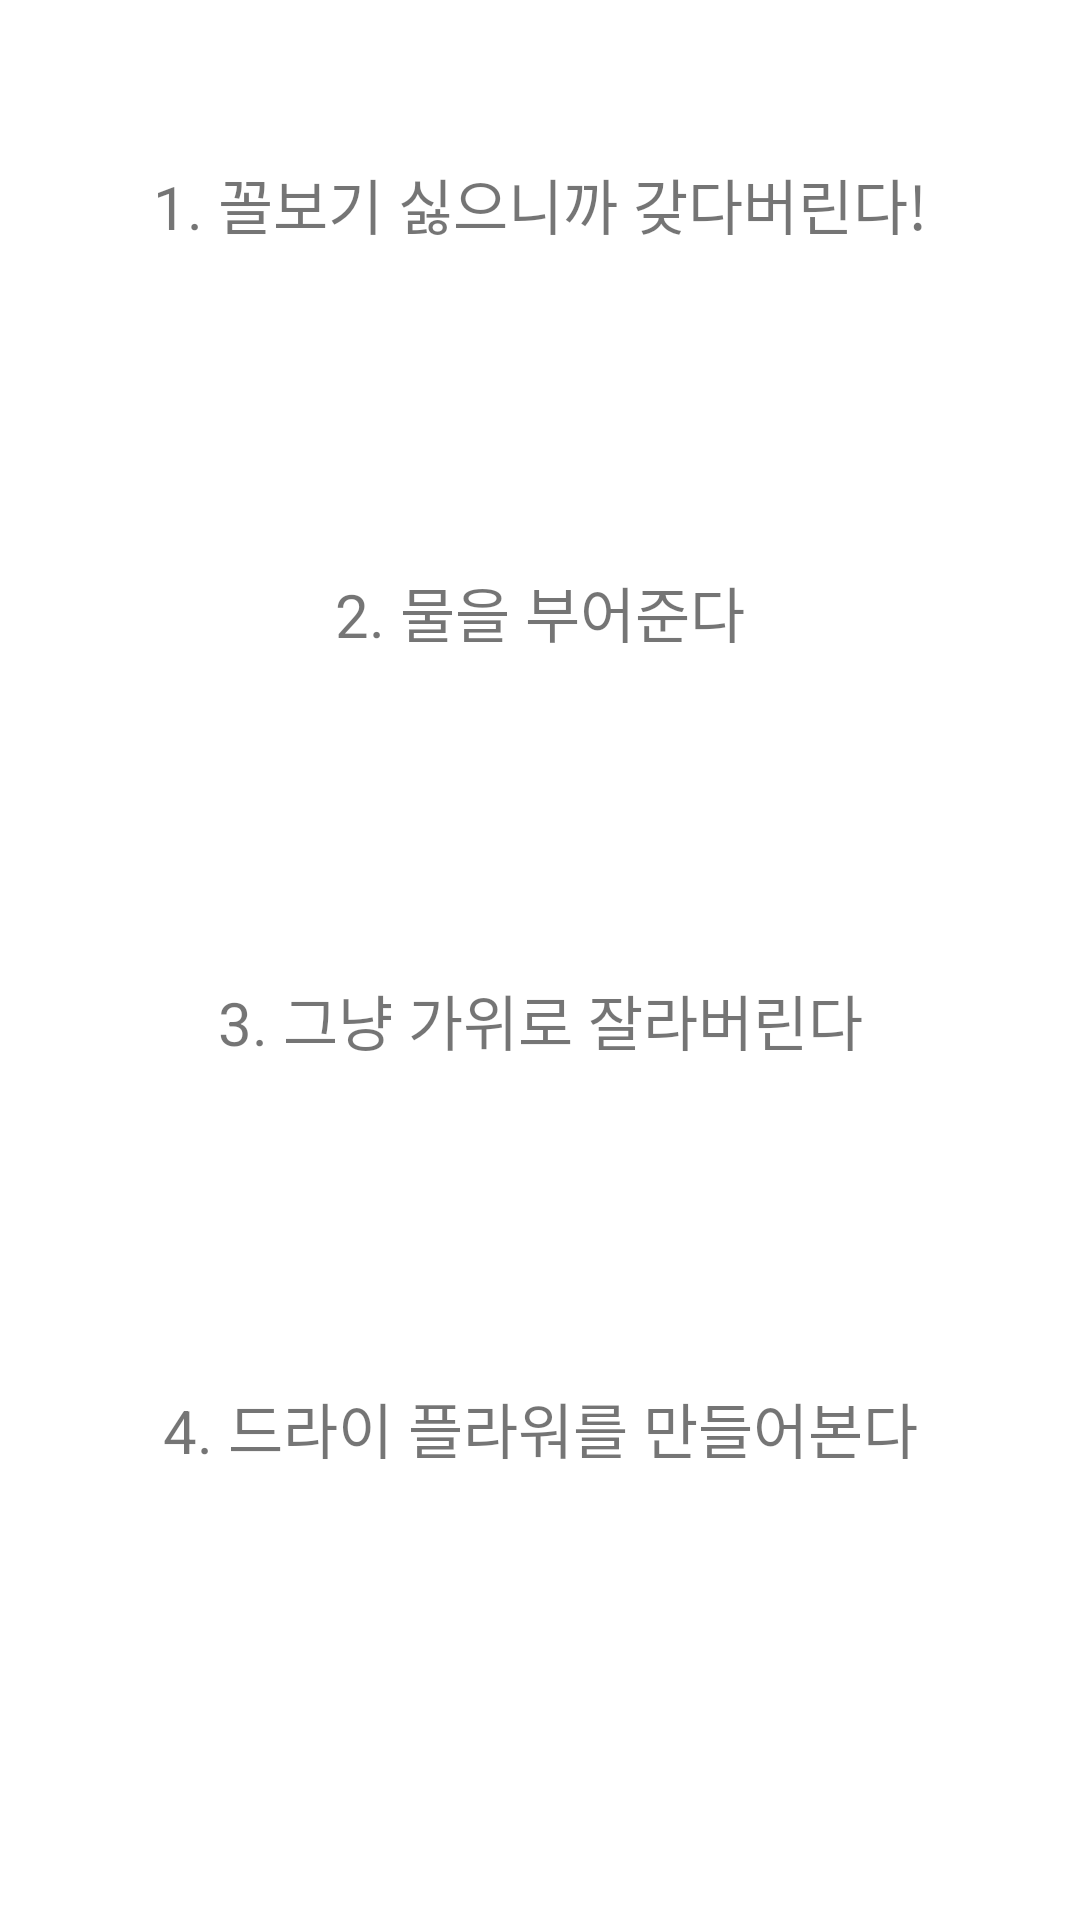

Produce the Android XML layout that renders to this screen, including the resource entries it uses.
<!-- AndroidManifest.xml: application theme Theme.Kotlin_Mind_Test -->
<!-- res/layout/fragment_selection.xml -->
<?xml version="1.0" encoding="utf-8"?>
<androidx.constraintlayout.widget.ConstraintLayout xmlns:android="http://schemas.android.com/apk/res/android"
    xmlns:app="http://schemas.android.com/apk/res-auto"
    xmlns:tools="http://schemas.android.com/tools"
    android:layout_width="match_parent"
    android:layout_height="match_parent"
    tools:context=".fragment.SelectionFragment">

    <LinearLayout
        android:layout_width="match_parent"
        android:layout_height="0dp"
        android:orientation="vertical"
        android:weightSum="4"
        android:paddingStart="15dp"
        android:paddingEnd="15dp"
        app:layout_constraintBottom_toTopOf="@+id/guideline2"
        app:layout_constraintTop_toTopOf="parent"
        >

        <TextView
            android:id="@+id/option1"
            android:layout_width="match_parent"
            android:layout_height="0dp"
            android:layout_weight="1"
            android:gravity="center"
            android:background="@drawable/selection"
            android:layout_marginBottom="10dp"
            android:layout_marginTop="10dp"
            android:text="1. 꼴보기 싫으니까 갖다버린다!"
            android:textSize="20dp"
            ></TextView>

        <TextView
            android:id="@+id/option2"
            android:layout_width="match_parent"
            android:layout_height="0dp"
            android:layout_weight="1"
            android:gravity="center"
            android:background="@drawable/selection"
            android:layout_marginBottom="10dp"
            android:text="2. 물을 부어준다"
            android:textSize="20dp"
            android:layout_marginTop="10dp"
            ></TextView>

        <TextView
            android:id="@+id/option3"
            android:layout_width="match_parent"
            android:layout_height="0dp"
            android:layout_weight="1"
            android:gravity="center"
            android:background="@drawable/selection"
            android:layout_marginBottom="10dp"
            android:text="3. 그냥 가위로 잘라버린다"
            android:textSize="20dp"
            android:layout_marginTop="10dp"
            ></TextView>

        <TextView
            android:id="@+id/option4"
            android:layout_width="match_parent"
            android:layout_height="0dp"
            android:layout_weight="1"
            android:gravity="center"
            android:background="@drawable/selection"
            android:layout_marginBottom="10dp"
            android:text="4. 드라이 플라워를 만들어본다"
            android:textSize="20dp"
            android:layout_marginTop="10dp"
            ></TextView>



    </LinearLayout>


    <ImageView
        android:id="@+id/btn_back"
        android:layout_width="100dp"
        android:layout_height="100dp"
        android:src="@drawable/previous"
        app:layout_constraintTop_toBottomOf="@id/guideline2"
        app:layout_constraintStart_toStartOf="parent"
        ></ImageView>

    <androidx.constraintlayout.widget.Guideline
        android:id="@+id/guideline2"
        android:layout_width="wrap_content"
        android:layout_height="wrap_content"
        android:orientation="horizontal"
        app:layout_constraintGuide_percent="0.85" />

</androidx.constraintlayout.widget.ConstraintLayout>
<!-- resources referenced by this layout -->
<resources>
  <style name="Theme.Kotlin_Mind_Test" parent="Theme.MaterialComponents.DayNight.DarkActionBar">
          
          <item name="colorPrimary">@color/purple_500</item>
          <item name="colorPrimaryVariant">@color/purple_700</item>
          <item name="colorOnPrimary">@color/white</item>
          
          <item name="colorSecondary">@color/teal_200</item>
          <item name="colorSecondaryVariant">@color/teal_700</item>
          <item name="colorOnSecondary">@color/black</item>
          
          <item name="android:statusBarColor" tools:targetApi="l">?attr/colorPrimaryVariant</item>
          
      </style>
  <!-- not gathered from this repository: default colours our renderer supplied (Android Studio template values) -->
  <color name="purple_500">#FF6200EE</color>
  <color name="purple_700">#FF3700B3</color>
  <color name="teal_200">#FF03DAC5</color>
  <color name="teal_700">#FF018786</color>
  <color name="black">#FF000000</color>
  <color name="white">#FFFFFFFF</color>
</resources>
